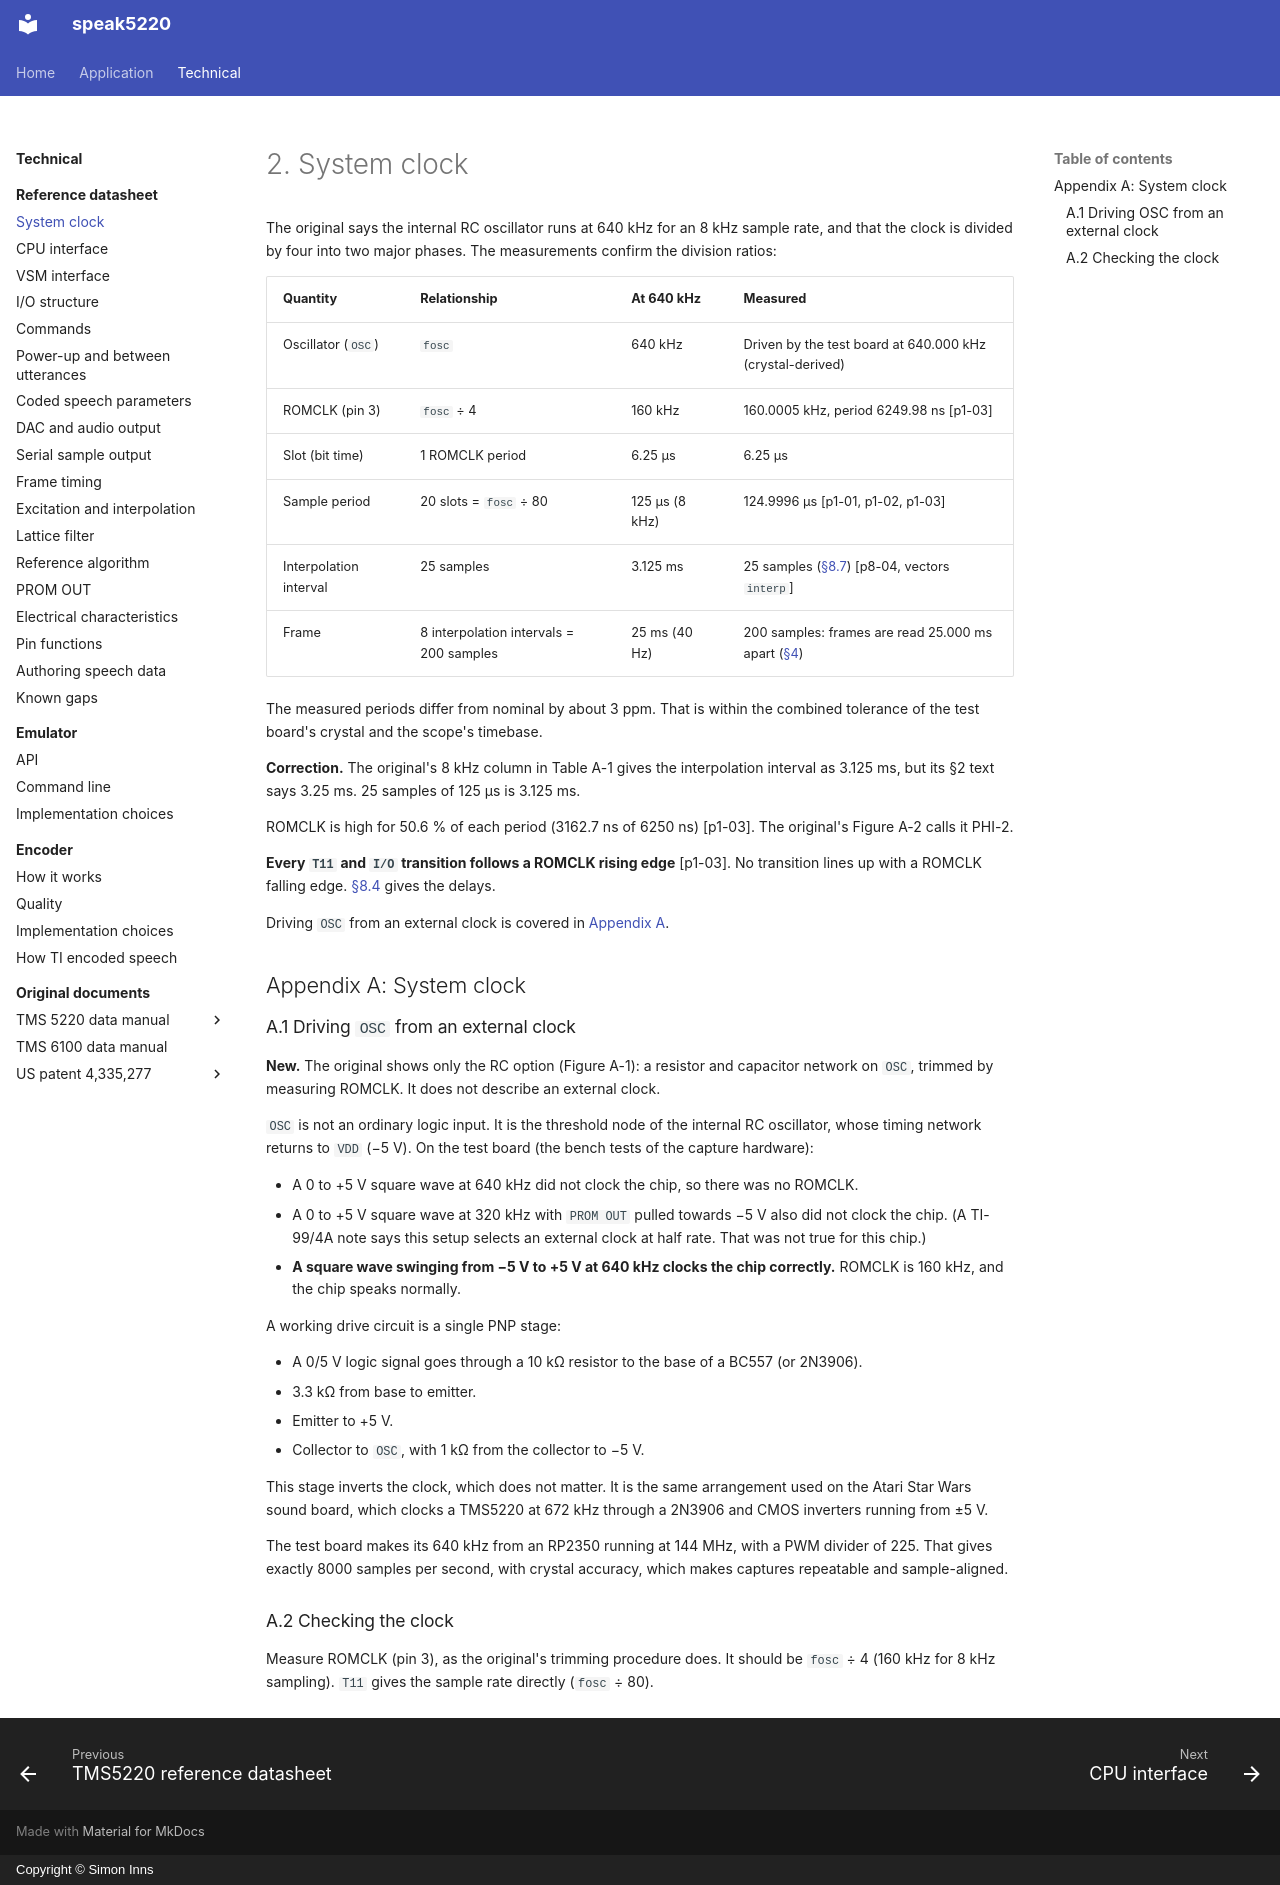

repository: simoninns/speak5220 · page: technical/datasheet/clock/index.html · generator: mkdocs · copyright: Copyright © Simon Inns

# 2. System clock

The original says the internal RC oscillator runs at 640 kHz for an 8 kHz sample rate, and that the clock is divided by four into two major phases. The measurements confirm the division ratios:

| Quantity | Relationship | At 640 kHz | Measured |
|---|---|---|---|
| Oscillator (`OSC`) | `fosc` | 640 kHz | Driven by the test board at 640.000 kHz (crystal-derived) |
| ROMCLK (pin 3) | `fosc` ÷ 4 | 160 kHz | 160.0005 kHz, period 6249.98 ns [p1-03] |
| Slot (bit time) | 1 ROMCLK period | 6.25 µs | 6.25 µs |
| Sample period | 20 slots = `fosc` ÷ 80 | 125 µs (8 kHz) | 124.9996 µs [p1-01, p1-02, p1-03] |
| Interpolation interval | 25 samples | 3.125 ms | 25 samples ([§8.7](excitation-interpolation.md#87-interpolation)) [p8-04, vectors `interp`] |
| Frame | 8 interpolation intervals = 200 samples | 25 ms (40 Hz) | 200 samples: frames are read 25.000 ms apart ([§4](vsm-interface.md#4-voice-synthesis-memory-vsm-interface)) |

The measured periods differ from nominal by about 3 ppm. That is within the combined tolerance of the test board's crystal and the scope's timebase.

**Correction.** The original's 8 kHz column in Table A-1 gives the interpolation interval as 3.125 ms, but its §2 text says 3.25 ms. 25 samples of 125 µs is 3.125 ms.

ROMCLK is high for 50.6 % of each period (3162.7 ns of 6250 ns) [p1-03]. The original's Figure A-2 calls it PHI-2.

**Every `T11` and `I/O` transition follows a ROMCLK rising edge** [p1-03]. No transition lines up with a ROMCLK falling edge. [§8.4](serial-output.md#84-serial-sample-output-t11-and-io) gives the delays.

Driving `OSC` from an external clock is covered in [Appendix A](#appendix-a-system-clock).

## Appendix A: System clock

### A.1 Driving `OSC` from an external clock

**New.** The original shows only the RC option (Figure A-1): a resistor and capacitor network on `OSC`, trimmed by measuring ROMCLK. It does not describe an external clock.

`OSC` is not an ordinary logic input. It is the threshold node of the internal RC oscillator, whose timing network returns to `VDD` (−5 V). On the test board (the bench tests of the capture hardware):

- A 0 to +5 V square wave at 640 kHz did not clock the chip, so there was no ROMCLK.
- A 0 to +5 V square wave at 320 kHz with `PROM OUT` pulled towards −5 V also did not clock the chip. (A TI-99/4A note says this setup selects an external clock at half rate. That was not true for this chip.)
- **A square wave swinging from −5 V to +5 V at 640 kHz clocks the chip correctly.** ROMCLK is 160 kHz, and the chip speaks normally.

A working drive circuit is a single PNP stage:

- A 0/5 V logic signal goes through a 10 kΩ resistor to the base of a BC557 (or 2N3906).
- 3.3 kΩ from base to emitter.
- Emitter to +5 V.
- Collector to `OSC`, with 1 kΩ from the collector to −5 V.

This stage inverts the clock, which does not matter. It is the same arrangement used on the Atari Star Wars sound board, which clocks a TMS5220 at 672 kHz through a 2N3906 and CMOS inverters running from ±5 V.

The test board makes its 640 kHz from an RP2350 running at 144 MHz, with a PWM divider of 225. That gives exactly 8000 samples per second, with crystal accuracy, which makes captures repeatable and sample-aligned.

### A.2 Checking the clock

Measure ROMCLK (pin 3), as the original's trimming procedure does. It should be `fosc` ÷ 4 (160 kHz for 8 kHz sampling). `T11` gives the sample rate directly (`fosc` ÷ 80).
